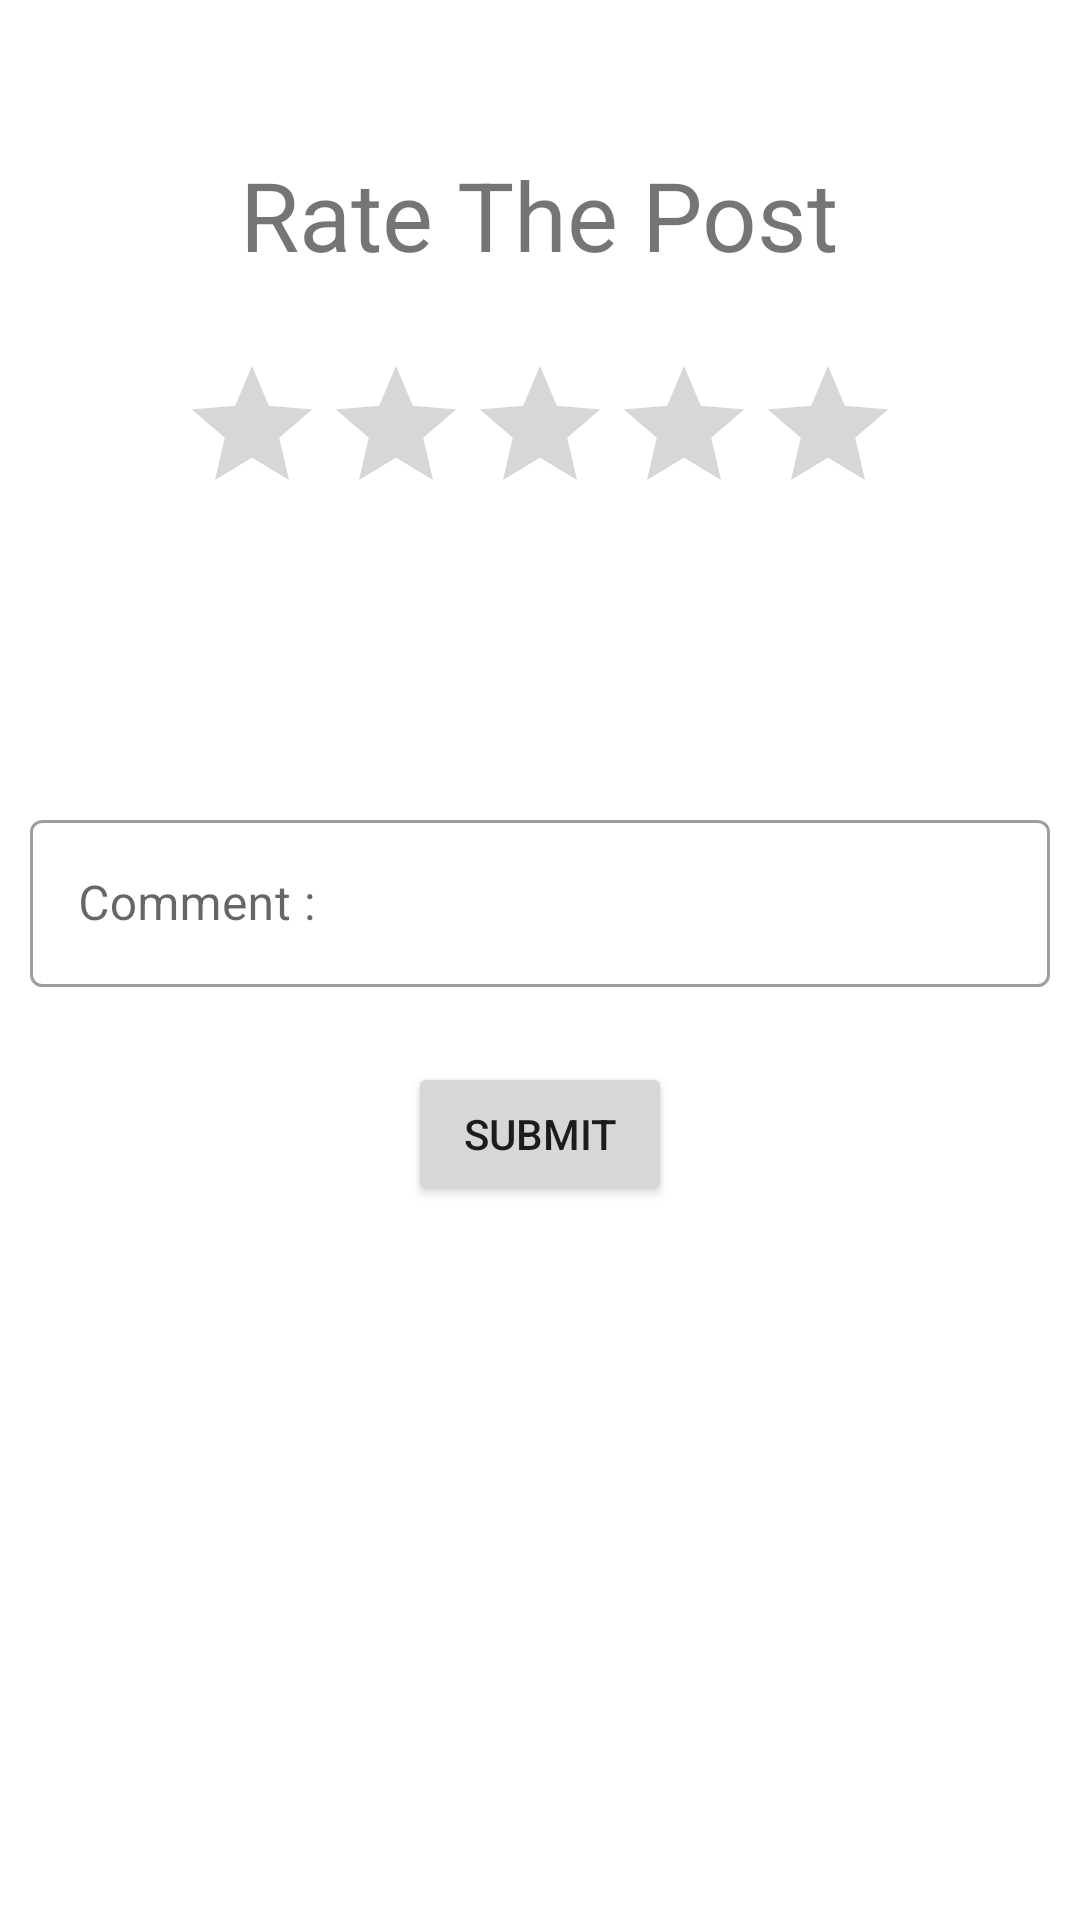

Here is an Android app screen rendered from its layout file. Give the layout XML and the strings, colors and styles it references.
<!-- AndroidManifest.xml: application theme Theme.Shadipedia -->
<!-- res/layout/rate_post.xml -->
<?xml version="1.0" encoding="utf-8"?>
<RelativeLayout xmlns:android="http://schemas.android.com/apk/res/android"
    xmlns:app="http://schemas.android.com/apk/res-auto"
    xmlns:tools="http://schemas.android.com/tools"
    android:layout_width="match_parent"
    android:layout_height="match_parent"
    android:layout_margin="20sp"
    tools:context="com.spapp.shadipedia.Rate_Post">

    <LinearLayout
        android:layout_width="match_parent"
        android:layout_height="match_parent"
        android:gravity="center|top"
        android:orientation="vertical"
        android:paddingTop="50sp"
        tools:ignore="UselessParent">

        <TextView
            android:id="@+id/ratetext"
            android:layout_width="wrap_content"
            android:layout_height="wrap_content"
            android:text="Rate The Post"
            android:textSize="32sp" />

        <RatingBar
            android:id="@+id/ratingBarpost"
            android:layout_width="wrap_content"
            android:layout_height="wrap_content"
            android:layout_marginTop="25sp"
            android:numStars="5"
            android:stepSize="1" />

        <TextView
            android:id="@+id/ratingq"
            android:layout_width="wrap_content"
            android:layout_height="wrap_content"
            android:textSize="32sp" />

        <com.google.android.material.textfield.TextInputLayout
            style="@style/Widget.MaterialComponents.TextInputLayout.OutlinedBox"
            android:layout_width="match_parent"
            android:layout_height="wrap_content"
            android:layout_marginHorizontal="10dp"
            android:layout_marginTop="50sp"
            android:maxHeight="200dp"
            android:elevation="5dp">

            <com.google.android.material.textfield.TextInputEditText
                android:id="@+id/editcomment"
                android:layout_width="match_parent"
                android:layout_height="wrap_content"
                android:hint="Comment :"
                android:inputType="textCapSentences|textMultiLine"
                android:lines="1"
                android:textColor="@color/white" />
        </com.google.android.material.textfield.TextInputLayout>

        <Button
            android:id="@+id/Submitrate"
            android:layout_width="wrap_content"
            android:layout_height="wrap_content"
            android:layout_marginTop="25dp"
            android:text="Submit" />

    </LinearLayout>

</RelativeLayout>
<!-- resources referenced by this layout -->
<resources>
  <color name="white">#FFFFFF</color>
  <style name="Theme.Shadipedia" parent="Theme.MaterialComponents.DayNight.NoActionBar">
          
          <item name="colorPrimary">@color/app</item>
          <item name="colorPrimaryVariant">@color/app</item>
          <item name="colorOnPrimary">@color/white</item>
          
          <item name="colorSecondary">@color/app</item>
          <item name="colorSecondaryVariant">@color/app</item>
          <item name="colorOnSecondary">@color/white</item>
          
          <item name="android:statusBarColor" tools:targetApi="l">?attr/colorPrimaryVariant</item>
          
      </style>
  <color name="app">#D32940</color>
</resources>
